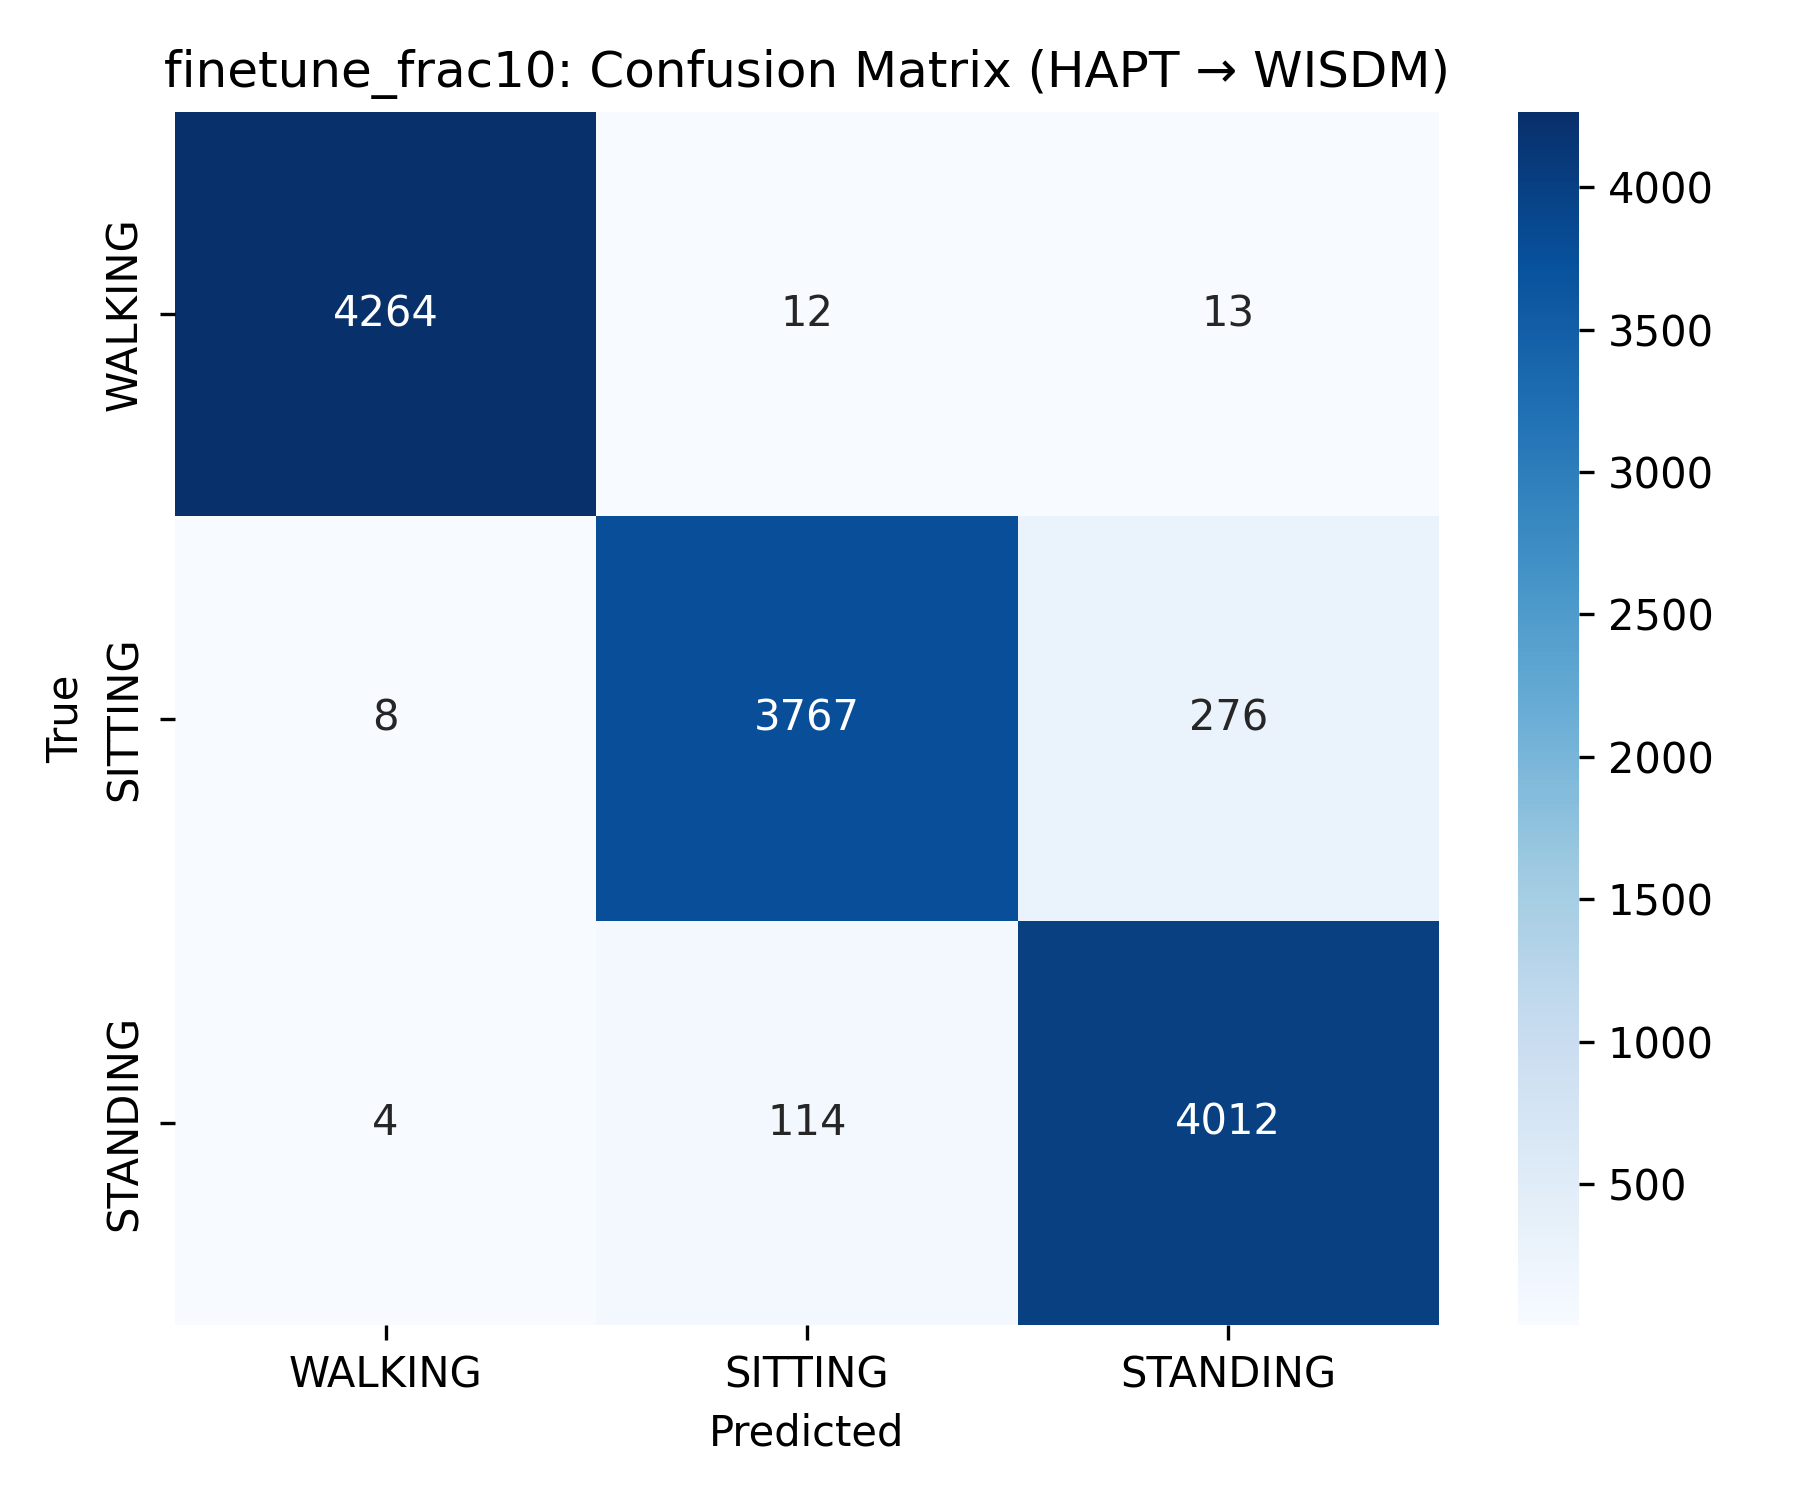

The table this chart was drawn from, first rows:
4264, 12, 13
8, 3767, 276
4, 114, 4012
